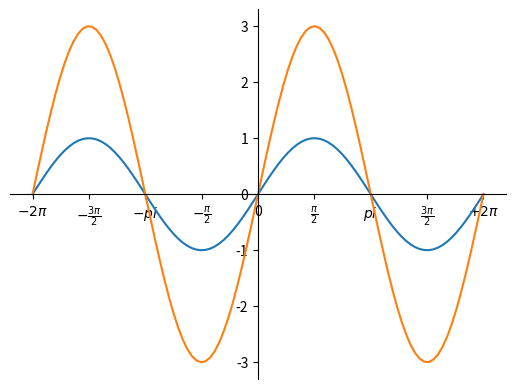

The script that saved this image:
import matplotlib.pyplot as plt
import numpy as np

X = np.linspace(-2*np.pi, 2*np.pi, 100)
F1 = np.sin(X)
F2 = 3*np.sin(X)

fig, ax = plt.subplots()
ax.spines['top'].set_color('none')
ax.spines['right'].set_color('none')
ax.xaxis.set_ticks_position('bottom')
ax.spines['bottom'].set_position(('data',0))
ax.yaxis.set_ticks_position('left')
ax.spines['left'].set_position(('data',0))
labels = [r'$-2\pi$', r'$-\frac{3\pi}{2}$',
          r'$-pi$', r'$-\frac{\pi}{2}$', 0,
          r'$\frac{\pi}{2}$', r'$pi$',
          r'$\frac{3\pi}{2}$', r'$+2\pi$',]
plt.xticks(np.arange(-2*np.pi,2.5*np.pi,np.pi/2),labels)
ax.plot(X,F1,X,F2)
plt.show()
